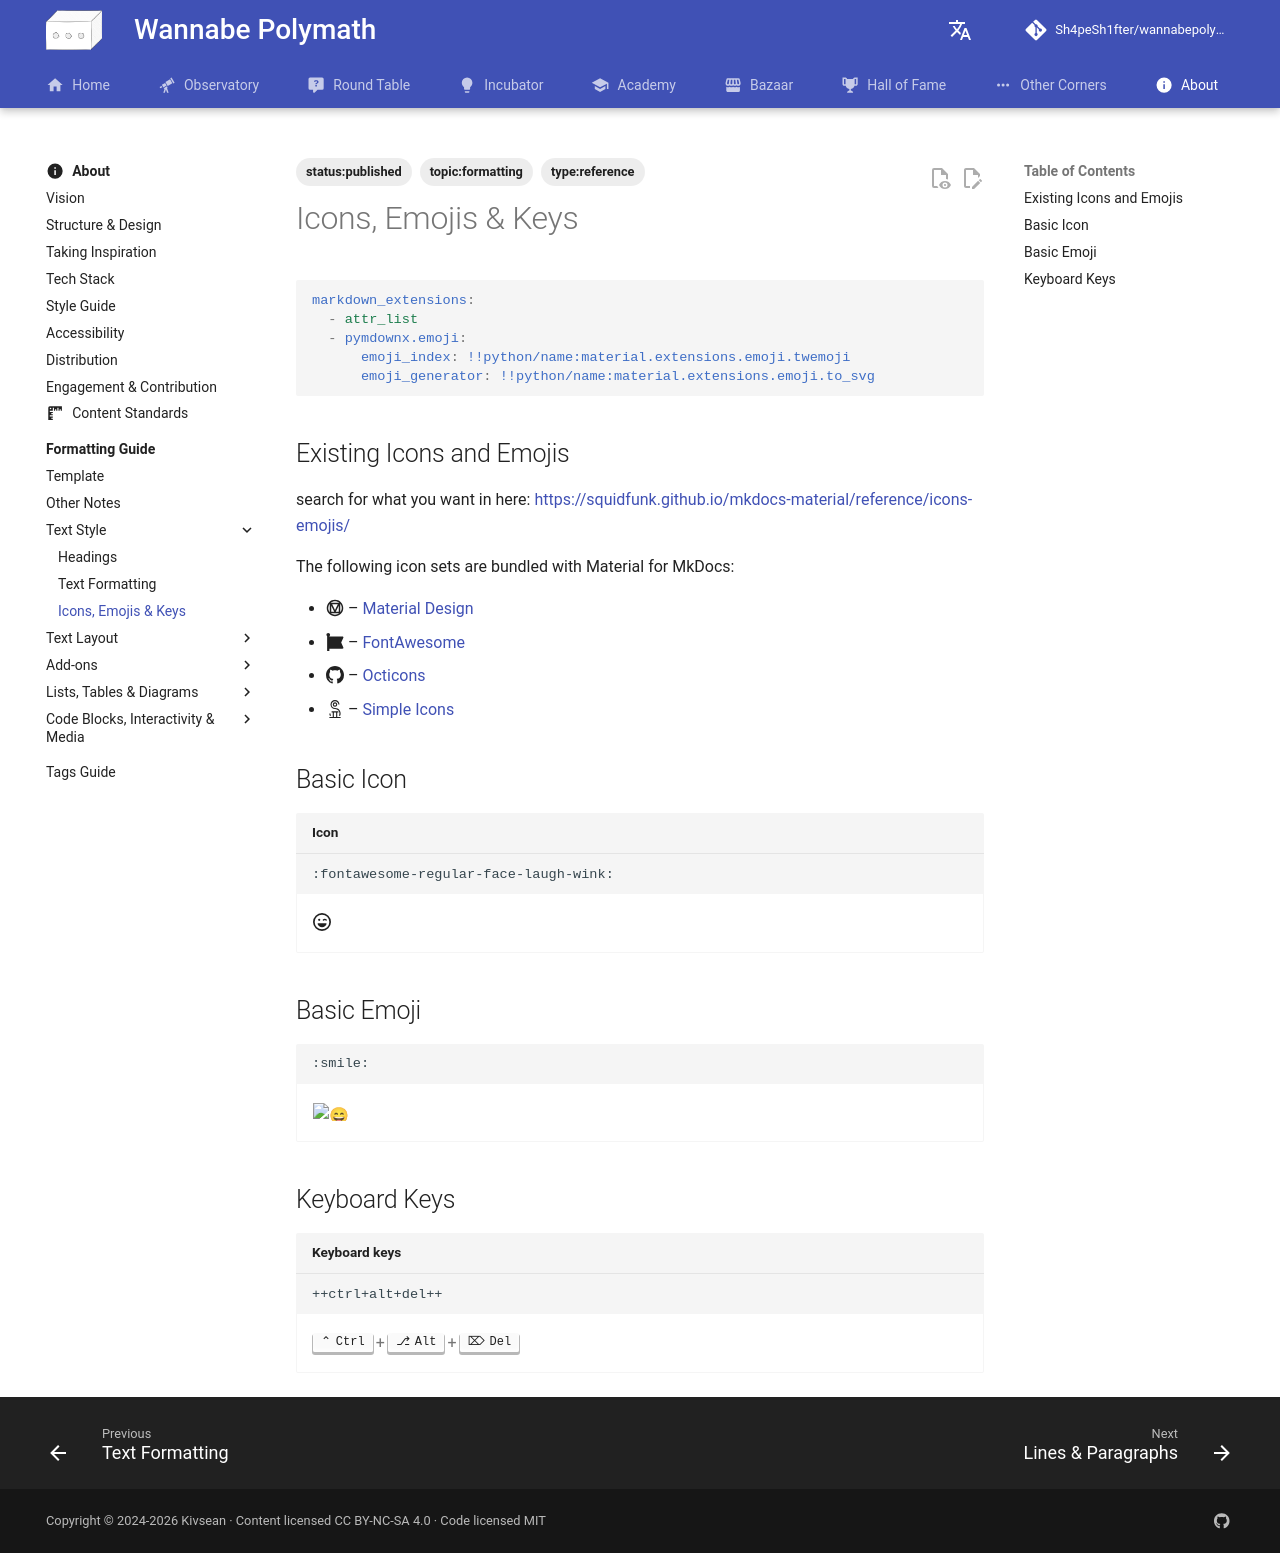

repository: Sh4peSh1fter/wannabepolymath · page: about/formatting_guide/text_style/icons_emojis_keys/index.html · generator: mkdocs

# Icons, Emojis & Keys

```yaml
markdown_extensions:
  - attr_list
  - pymdownx.emoji:
      emoji_index: !!python/name:material.extensions.emoji.twemoji
      emoji_generator: !!python/name:material.extensions.emoji.to_svg
```

## Existing Icons and Emojis

search for what you want in here: https://squidfunk.github.io/mkdocs-material/reference/icons-emojis/

The following icon sets are bundled with Material for MkDocs:

- :material-material-design: – [Material Design]
- :fontawesome-brands-font-awesome: – [FontAwesome]
- :octicons-mark-github-16: – [Octicons]
- :simple-simpleicons: – [Simple Icons]

  [Material Design]: https://materialdesignicons.com/
  [FontAwesome]: https://fontawesome.com/search?m=free
  [Octicons]: https://octicons.github.com/
  [Simple Icons]: https://simpleicons.org/

## Basic Icon

```title="Icon"
:fontawesome-regular-face-laugh-wink:
```

<div class="result" markdown>

:fontawesome-regular-face-laugh-wink:

</div>

## Basic Emoji

```

:smile:

```

<div class="result" markdown>

:smile:

</div>

## Keyboard Keys

```markdown title="Keyboard keys"
++ctrl+alt+del++
```

<div class="result" markdown>

++ctrl+alt+del++

</div>
